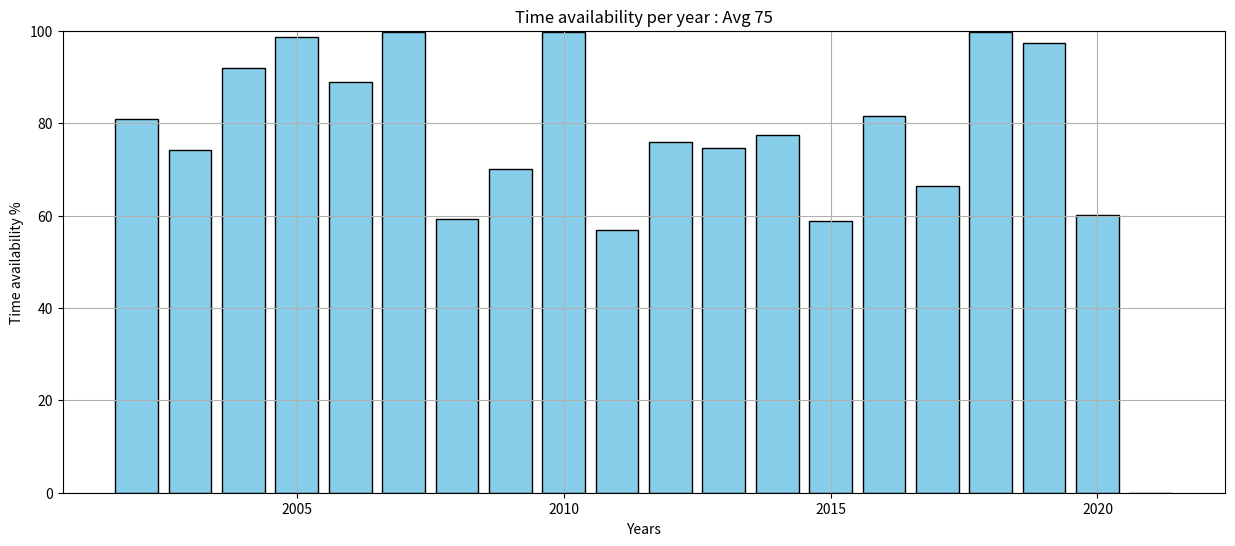

Here is the Python script that generated this plot: (Note: this script raises an exception after producing the figure.)
import os
import pandas as pd
import numpy as np
import logging
import matplotlib.pyplot as plt
from copy import deepcopy


"""Relevant graphs based on results."""


def distribution_failures(
        df: pd.DataFrame,
        save_dir: str=None
    ):
    '''It produces a graph representing the distribution of failures.

    Args:
        df (:obj:`DataFrame`): Dates_failures.
        save_dir (:obj:`str`, *optional*): Path dir to save graph representation.
            Deafults to `None`.
    '''

    dates_year = df.copy()
    dates_year['year'] = dates_year['datetime'].dt.year
    if '.' in dates_year['id'].iloc[0]:
        dates_year['id'] = dates_year['id'].str.split('.').str[0]
    grouped = dates_year.groupby(['year', 'id']).size().unstack(fill_value=0)

    years = grouped.index
    events = grouped.columns
    fig1 = plt.figure(figsize=(20,10))
    for event in events:
        event_occurrences = grouped[event]
        plt.scatter(years, [event] * len(years), s=event_occurrences*1.1, label=event) ##event_ccurrences*1.1 to adapt size of points
        for year, count in zip(years, event_occurrences):
            if count > 0:
                plt.annotate(str(count), xy=(year, event), xytext=(5, 5), textcoords='offset points')

    years = list(range(years[0],years[-1]))
    plt.xticks(years)

    plt.yticks(events)
    plt.xlabel('Years')
    plt.ylabel('Failure ids')
    plt.title('Failure Occurrences Over Years')
    plt.legend(title='id', loc='upper center', bbox_to_anchor=(0.5, -0.1), ncol=8)

    if save_dir is not None:
        plt.savefig(os.path.join(save_dir, 'distribution_failure.jpg'))

    plt.close()


def energy_yield(
    df: pd.DataFrame,
    name_file: str=None,
    save_dir: str=None
    ):
    '''It produces a graph representing the potential monthly energy and produced monthyl energy.

    Args:
        df (:obj:`DataFrame`): Availability_month.
        save_dir (:obj:`str`, *optional*): Path dir to save graph representation.
            Deafults to `None`.
    '''
    months = [1,2,3,4,5,6,7,8,9,10,11,12]
    energy_produced = []
    energy_potential = []
    for m in months:
        df_month = df[df['Months'] == m]
        df_month['Produced'] = df_month['En_max_kWh']-df_month['En_loss_kWh']
        energy_produced.append(df_month['Produced'].sum()/(1000*len(df_month.axes[0])))
        energy_potential.append(df_month['En_max_kWh'].sum()/(1000*len(df_month.axes[0])))

    fig2 = plt.figure(figsize=(10,6))
    plt.plot(months,energy_potential,'-k')
    plt.grid()
    plt.xticks(months)
    plt.xlabel('Months')
    plt.ylabel('Energy MWh')
    plt.title('Monthly energy maximum MWh')
    if save_dir is not None:
        plt.savefig(os.path.join(save_dir, 'energy_maximum_'+ name_file +'.jpg'))
    plt.close()

    plt.figure(figsize=(10,6))
    plt.plot(months,energy_produced,'-k')
    plt.grid()
    plt.xticks(months)
    plt.xlabel('Months')
    plt.ylabel('Energy MWh')
    plt.title('Monthly energy produced MWh')
    if save_dir is not None:
        plt.savefig(os.path.join(save_dir, 'energy_produced_'+ name_file +'.jpg'))
    plt.close()

def energy_yield_combined(
    dfs: dict,
    save_dir: str=None
    ):
    '''It produces a graph representing the potential monthly energy and produced monthyl energy.

    Args:
        dfs (:obj:`dict`): Dictionary of energy availability dataframes.
        save_dir (:obj:`str`, *optional*): Path dir to save graph representation.
            Deafults to `None`.
    '''
    months = [1,2,3,4,5,6,7,8,9,10,11,12]
    energy_potential_sublist = {}
    energy_produced_sublist = {}
    for f in dfs.keys():
        if 'wave' in f:
            name = 'Wave energy'
        elif 'wind' in f:
            name = 'Wind energy'
        else:
            name = 'Solar energy'
        energy_produced = []
        energy_potential = []
        for m in months:
            df = dfs[f]
            df_month = df[df['Months'] == m]
            df_month['Produced'] = df_month['En_max_kWh']-df_month['En_loss_kWh']
            energy_produced.append(df_month['Produced'].sum()/(1000*len(df_month.axes[0])))
            energy_potential.append(df_month['En_max_kWh'].sum()/(1000*len(df_month.axes[0])))
        energy_potential_sublist.update({name:energy_potential})
        energy_produced_sublist.update({name:energy_produced})

    energy_produced_overall = [sum(x) for x in zip(*energy_produced_sublist.values())]
    energy_potential_overall = [sum(x) for x in zip(*energy_potential_sublist.values())]
    energy_produced_sublist.update({'combined_produced':energy_produced_overall})
    energy_potential_sublist.update({'combined_produced':energy_potential_overall})

    fig3 = plt.figure(figsize=(10,6))
    for k,v in energy_potential_sublist.items():
        plt.plot(months,v,label=k)
    plt.grid()
    plt.xticks(months)
    plt.xlabel('Months')
    plt.ylabel('Energy MWh')
    plt.title('Monthly energy maximum MWh')
    plt.legend()
    if save_dir is not None:
        plt.savefig(os.path.join(save_dir, 'energy_maximum_total.jpg'))
    plt.close()

    plt.figure(figsize=(10,6))
    for k,v in energy_produced_sublist.items():
        plt.plot(months,v,label=k)
    plt.grid()
    plt.xticks(months)
    plt.xlabel('Months')
    plt.ylabel('Energy MWh')
    plt.title('Monthly energy produced MWh')
    plt.legend()
    if save_dir is not None:
        plt.savefig(os.path.join(save_dir, 'energy_produced_total.jpg'))
    plt.close()


def direct_costs_per_year(
        df: pd.DataFrame,
        save_dir: str=None
    ):
    ''' It produces a graph representing the direct costs.

    Args:
        df (:obj:`DataFrame`): kpi_year.
        save_dir (:obj:`str`, *optional*): Path dir to save graph representation.
            Deafults to `None`.
    '''

    years = df.columns[1:-1]
    direct_costs = []
    for i in years:
        direct_costs.append(df[i].sum())

    dir_costs_mill = []
    for i in direct_costs:
        dir_costs_mill.append(i/1000000)

    fig4 = plt.figure(figsize=(15,6))

    years = [int(c) for c in years]

    plt.plot(years,dir_costs_mill,'-k')
    plt.xticks(years)
    plt.grid()
    plt.xlabel('Years')
    plt.ylabel('Direct costs M€')
    plt.title('Direct costs per year')

    if save_dir is not None:
        plt.savefig(os.path.join(save_dir, 'yearly_direct_costs.jpg'))
    plt.close()


def direct_cost_diversified(
        df: pd.DataFrame,
        ops_corr: list,
        insp: list,
        save_dir: str=None
):
    '''It produces a graph representing the direct costs.

    Args:
        df (:obj:`DataFrame`): kpi_om.
        ops_corr (:obj:`list`): List of corrective operations.
        insp (:obj:`list`): List of inspections.
        save_dir (:obj:`str`, *optional*): Path dir to save graph representation.
            Deafults to `None`.
    '''
    tot_lifetime = df['lifetime_direct_costs'].sum()/1000000
    ids_ = df['operation_id'].tolist()
    corr_ops = [o.id for o in ops_corr]
    insp_ops = [o.id for o in insp]
    lifetime_corr = 0
    lifetime_prev = 0
    for i in ids_:
        if i in corr_ops:
            lifetime_corr += df.loc[df['operation_id']==i,'lifetime_direct_costs'].item()
        elif i in insp_ops:
            lifetime_prev += df.loc[df['operation_id']==i,'lifetime_direct_costs'].item()
    lifetime_corr = lifetime_corr/1000000
    lifetime_prev = lifetime_prev/1000000

    ratio = lifetime_prev/lifetime_corr
    X = ['Fixed costs','Variable preventive lifetime costs','Variable corrective lifetime costs']
    Y = [(tot_lifetime-lifetime_prev-lifetime_corr),lifetime_prev,lifetime_corr]
    colors = ['C1','C2','C3']
    fig8 = plt.figure()
    pie2,_ = plt.pie(Y,colors=colors,startangle=100)
    #plt.text(0.5,0.5,'Cost ratio Preventive/Corrective: %i' %ratio,ha='right',va='top',color='black')
    plt.legend(pie2, X,loc='best')

    if save_dir is not None:
        plt.savefig(os.path.join(save_dir, 'lifetime_costs.jpg'))
    plt.close()


def indirect_costs_per_year(
        df: pd.DataFrame,
        electricity_price: float,
        name_file: str = None,
        save_dir: str = None
    ):
    '''It produces a bar graph representing the yearly indirect costs.

    Args:
        df (:obj:`DataFrame`): Availability_energy.
        electricity_price (:obj:`float`): Float price of electricity in €/MWh.
        save_dir (:obj:`str`, *optional*): Path dir to save graph representation.
            Defaults to `None`.
    '''
    years = df['Years'].tolist()
    en_loss = df['En_loss_kWh'].tolist()
    energy_av = df['En_availability'].tolist()

    if energy_av[-1] == 100:
        years = years[:-1]
        en_loss = en_loss[:-1]

    # Calcolo costi
    cost_losses = [loss * (electricity_price / 1e3)/1e6 for loss in en_loss] #[kWh]*([eur/Mwh]/1e03)/1e06 = Meur

    fig5 = plt.figure(figsize=(10, 6))

    plt.bar(years, cost_losses, color='skyblue', edgecolor='black')

    xticks_filtered = [year for year in years if year % 5 == 0]
    plt.xticks(xticks_filtered)

    plt.grid(axis='y', linestyle='--', alpha=0.7)
    plt.xlabel('Years')
    plt.ylabel('Indirect costs (M€)')
    plt.ylim(min(cost_losses) * 0.9, max(cost_losses) * 1.1)
    plt.title('Indirect costs per year')

    if save_dir is not None:
        plt.savefig(os.path.join(save_dir, f'yearly_indirect_costs_{name_file}.jpg'), bbox_inches='tight')
    plt.close()


def farm_availability(
        df: pd.DataFrame,
        name_file: str=None,
        save_dir: str=None
    ):
    '''It produces a graph representing the time and energy availability.
    Args:
        df (:obj:`DataFrame`): Availability_energy.
        save_dir (:obj:`str`, *optional*): Path dir to save graph representation.
            Deafults to `None`.
    '''
    years = df['Years'].tolist()
    energy_av = df['En_availability'].tolist()
    time_av = df['Time_availability'].tolist()
    if energy_av[-1] == 100:
        years = years[:-1]
        energy_av = energy_av[:-1]
        time_av = time_av[:-1]

    avg_time = df['Time_availability'].mean()
    avg_en = df['En_availability'].mean()

    fig6 = plt.figure(figsize=(15,6))
    plt.bar(years, time_av, color='skyblue', edgecolor='black')
    plt.grid()

    xticks_filtered = [year for year in years if year % 5 == 0]
    plt.xticks(xticks_filtered)
    plt.xlabel('Years')
    plt.ylabel('Time availability %')
    plt.ylim(min(time_av) * 0.9, 100)

    plt.title('Time availability per year : Avg %i' %avg_time)
    if save_dir is not None:
        plt.savefig(os.path.join(save_dir, 'time_availability_'+ name_file+'.jpg'))
    plt.close()

    fig9 = plt.figure(figsize=(15,6))
    plt.bar(years, energy_av, color='skyblue', edgecolor='black')
    plt.grid()
    plt.xticks(xticks_filtered)
    plt.xlabel('Years')
    plt.ylabel('Energy availability %')
    plt.ylim(0 * 0.9, 100)

    plt.title('Energy availability per year : Avg %i' %avg_en)
    if save_dir is not None:
        plt.savefig(os.path.join(save_dir, 'energy_availability_'+name_file+'.jpg'))
    plt.close()


def direct_cost_pie(
        df: pd.DataFrame,
        save_dir: str=None
    ):
    '''It produces a graph representing a pie chart.

    Args:
        df (:obj:`DataFrame`): kpi_om.
        save_dir (:obj:`str`, *optional*): Path dir to save graph representation.
            Deafults to `None`.
    '''
    labels = ['Lifetime vessel costs','Lifetime port costs', 'Lifetime repair costs', 'Lifetime technicians costs']
    vessel_cost_tot = df.query("operation_id=='total'")["tot_vessel_costs"].item() + df.query("operation_id=='total'")["tot_mobilization_costs"].item()
    port_costs_tot = df.query("operation_id=='total'")["tot_port_costs"].item()
    repair_costs_tot = df.query("operation_id=='total'")["tot_repair_costs"].item()
    tech_costs_tot = df.query("operation_id=='total'")["tot_technicians_costs"].item()
    tot = vessel_cost_tot+port_costs_tot+repair_costs_tot+tech_costs_tot
    sizes = [vessel_cost_tot*100/tot,port_costs_tot*100/tot,repair_costs_tot*100/tot,tech_costs_tot*100/tot]
    colors = ['C1','C2','C3','C4']
    fig7 = plt.figure()
    pie1,_ = plt.pie(sizes,colors=colors,startangle=100)
    plt.legend(pie1, labels,loc='best')

    if save_dir is not None:
        plt.savefig(os.path.join(save_dir, 'pie_direct_costs.jpg'))
    plt.close()


def compare_quartiles_direct_costs(
    df_25: pd.DataFrame,
    df_50: pd.DataFrame,
    df_75: pd.DataFrame,
    save_dir: str=None
):
    '''It produces a graph representing total costs p25,p50,075.

    Args:
        df (:obj:`DataFrame`): kpi_om_25.
        df (:obj:`DataFrame`): kpi_om_50.
        df (:obj:`DataFrame`): kpi_om_75.
        save_dir (:obj:`str`, *optional*): path dir to save graph representation.
            Deafults to `None`.
    '''

    ###scenarios = ['20 km', '40 km', '100 km']
    x = 1 ### one scenario considered
    port_cost = df_50.query("operation_id=='total'")["tot_port_costs"].item()/1000000
    tech_cost = df_50.query("operation_id=='total'")["tot_technicians_costs"].item()/1000000
    repair_cost = df_50.query("operation_id=='total'")["tot_repair_costs"].item()/1000000
    ves_costs = df_50.query("operation_id=='total'")["tot_vessel_costs"].item()/1000000 + df_50.query("operation_id=='total'")["tot_mobilization_costs"].item()/1000000

    lifetime_50 = df_50.query("operation_id=='total'")["lifetime_direct_costs"].item()/1000000
    lifetime_25 = df_25.query("operation_id=='total'")["lifetime_direct_costs"].item()/1000000
    lifetime_75 = df_75.query("operation_id=='total'")["lifetime_direct_costs"].item()/1000000

    plt.bar(x,lifetime_50, width=0.1, color='blue')
    plt.bar(x,ves_costs, width=0.1, color='yellow')
    plt.bar(x,repair_cost,width=0.1, color='orange')
    plt.bar(x,tech_cost,width=0.1, color='red')
    plt.bar(x,port_cost,width=0.1, color='green')

    #plt.xticks(scenarios)
    plt.ylabel('Direct costs M€')

    # Adding lines for whiskers
    #for i, scenario in enumerate(scenarios):
        # plt.hlines(xmin=i-0.1,xmax=i+0.1, y=p75_values[i], color='black', linewidth=1.1)
        # plt.hlines(xmin=i-0.1,xmax=i+0.1, y=p25_values[i], color='black', linewidth=1.1)
        # plt.vlines(x=i,ymin=p75_values[i], ymax=p25_values[i], color='black', linewidth=0.5)
    plt.hlines(xmin=x-0.1,xmax=x+0.1, y=lifetime_75, color='black', linewidth=1.1)
    plt.hlines(xmin=x-0.1,xmax=x+0.1, y=lifetime_25, color='black', linewidth=1.1)
    plt.vlines(x=x,ymin=lifetime_75, ymax=lifetime_25, color='black', linewidth=0.5)

    if save_dir is not None:
        plt.savefig(os.path.join(save_dir, 'lifetime_direct_costs_percentiles.jpg'))
    plt.close()


def distribution_mobilization(
        df_logs: pd.DataFrame,
        vessels: list,
        df_kpi_om: pd.DataFrame,
        name: str,
        save_dir: str=None
    ):
    '''It produces a graph representing the distribution of failures.

    Args:
        df_logs (:obj:`pd.DataFrame`): log_events.
        vessels (:obj:`list`): list of vessels class.
        df_kpi_om (:obj:`pd.DataFrame`): kpi_om.
        save_dir (:obj:`str`, *optional*): path dir to save graph representation.
            Deafults to `None`.
    '''
    df_log = df_logs[df_logs['event'] == 'mobilisation']
    if df_log.empty is False:
        df_log['d_trigger'] = pd.to_datetime(df_log['d_trigger'])
        df_logs_mob = deepcopy(df_log)
        list_ves = df_logs_mob['vessel_1'].tolist()
        list_ves = list(set(list_ves))
        saved_money = 0
        for v in list_ves:
            vessel_found = False
            for ves in vessels:
                if ves.id == v:
                    vessel_found = True
                    break
            if vessel_found is False:
                _e = 'Vessel not found'
                raise ValueError(_e, v)
            v = ves
            mob_v = df_logs_mob[df_logs_mob['vessel_1'] == v.id.lower()]
            if mob_v.empty is True:
                continue
            mob_v['TimeBetween'] = mob_v['d_trigger'].diff().dt.days

            mob_time = v.mobilisation_time/24
            mob_cost = v.mobilisation_cost
            count_below = (mob_v['TimeBetween']<mob_time).sum()
            saved_money += count_below*mob_cost

        tot_cost = df_kpi_om.query("operation_id=='total'")["lifetime_direct_costs"].item()
        tot_cost_less_mob = tot_cost-saved_money
        saving_perc = (tot_cost-tot_cost_less_mob)/tot_cost * 100
        saving_perc = round(saving_perc,2)

        df_logs_mob.sort_values(by='d_trigger', inplace=True)
        df_logs_mob.reset_index(drop=True, inplace=True)
        df_logs_mob['year'] = df_logs_mob['d_trigger'].dt.year
        df_logs_mob
        grouped = df_logs_mob.groupby(['year', 'vessel_1']).size().unstack(fill_value=0)
        years = grouped.index.tolist()
        events = grouped.columns
        fig = plt.figure(figsize=(20,10))
        for event in events:
            event_occurrences = grouped[event]
            plt.scatter(years, [event] * len(years), s=event_occurrences*1.1, label=event) ##event_ccurrences*1.1 to adapt size of points
            for year, count in zip(years, event_occurrences):
                if count > 0:
                    plt.annotate(str(count), xy=(year, event), xytext=(5, 5), textcoords='offset points')

        years = list(range(years[0],years[-1]+1))

        text = f"{'Number of close mobilisation in time:'}{count_below}"
        text += f"{' Total direct costs saves:'}{saving_perc}"

        plt.text(
            0.5,
            5,
            text,
            transform=fig.transFigure,
            fontsize=10,
            color='blue'
        )

        plt.xticks(years)
        plt.xlabel('Years')
        plt.ylabel('Mobilisation vessel')
        plt.title("Mobilisation")

        if save_dir is not None:
                plt.savefig(os.path.join(save_dir,name+".jpg"))
        plt.close()



if '__main__' == __name__:
    
    df = pd.DataFrame({
        'Years': range(2002, 2022),
        'En_availability': [
            80.91949809,
            77.78189792,
            92.85591332,
            99.88120906,
            94.69590883,
            99.94856446,
            44.1647771,
            58.29272253,
            99.95807511,
            47.33591076,
            75.40622683,
            79.87218453,
            69.35512126,
            47.52555481,
            70.45086651,
            60.01287536,
            99.95885721,
            99.30031705,
            48.15382663,
            0
        ],
        'Time_availability': [
            80.80831145,
            74.15525114,
            91.8715847,
            98.65296804,
            88.83561644,
            99.79452055,
            59.28961749,
            69.96575342,
            99.80593607,
            56.95205479,
            76.01320583,
            74.70319635,
            77.3630137,
            58.90410959,
            81.50045537,
            66.39269406,
            99.71461187,
            97.29452055,
            60.05236794,
            0
        ]
    })

    farm_availability(df, 'MOCEAN_STD', r'C:\Users\RiccardoMeda\tmp')
    pass
